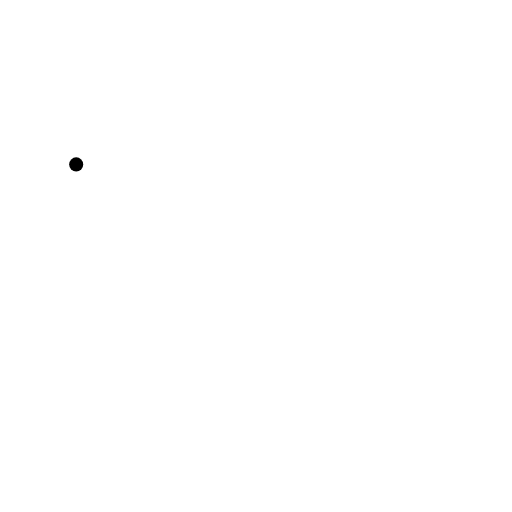
t = 0.00 s
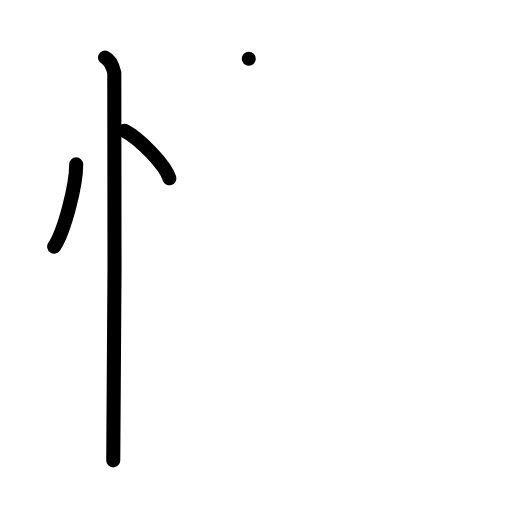
t = 3.00 s
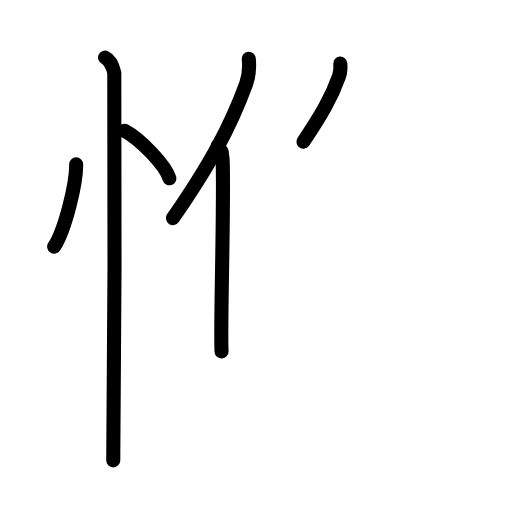
t = 6.00 s
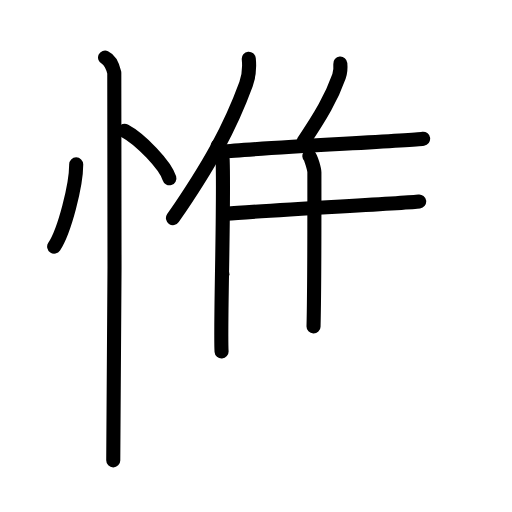
t = 9.00 s
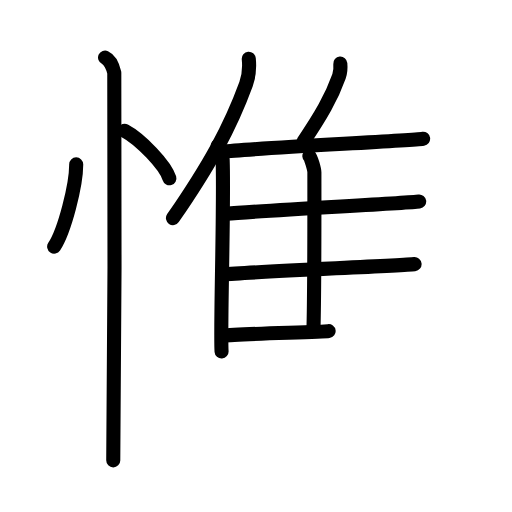
t = 10.50 s
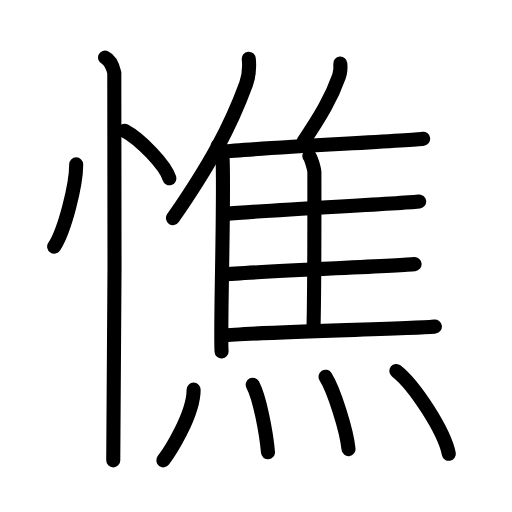
t = 15.00 s

The animated SVG that drew these frames (rendered in a browser with its animation timeline set to each time). Animation: 34 SMIL elements (animate=34); one cycle of 15.00 s.

<?xml version="1.0" encoding="UTF-8"?>
<!--
AniKanjiVG is licensed by CC-BY-SA Paul C. Sommerhoff (https://bitbucket.org/sommerhoff/anikanjivg).
AniKanjiVG uses KanjiVG which is licensed by CC-BY-SA Ulrich Apel (http://kanjivg.tagaini.net).
See also http://creativecommons.org/licenses/by-sa/3.0/
-->
<svg xmlns:kvg='http://kanjivg.tagaini.net' xmlns='http://www.w3.org/2000/svg' width='109' height='109' viewBox='0 0 109 109' style='fill:none;stroke:#000000;stroke-width:3;stroke-linecap:round;stroke-linejoin:round;' id="kvg:kanji_06194"><g id="kvg:06194" kvg:element="憔"><g id="kvg:06194-g1" kvg:element="忄" kvg:variant="true" kvg:original="心" kvg:position="left" kvg:radical="general"><path id="kvg:06194-s1" kvg:type="㇔" d="M16.22,35c0.03,4.31-2.47,14.14-4.69,17.5"><animate attributeName="d" begin="0.0s" dur="1.0s" from="M16.22,35C16.22,35,16.22,35,16.22,35" to="M16.22,35c0.03,4.31-2.47,14.14-4.69,17.5" />
</path>
<path id="kvg:06194-s2" kvg:type="㇔" d="M26.52,27.83c3.37,1.79,8.7,7.35,9.54,10.13"><animate attributeName="d" begin="1.0s" dur="1.0s" from="M26.52,27.83C26.52,27.83,26.52,27.83,26.52,27.83" to="M26.52,27.83c3.37,1.79,8.7,7.35,9.54,10.13" />
<animate attributeName="d" begin="0s" dur="1.0s" from="M-100,-100" to="M-100,-100" />
</path>
<path id="kvg:06194-s3" kvg:type="㇑" d="M22.37,12.25c1.09,0.5,1.74,2.25,1.96,3.25c0.22,1,0,76.25-0.22,82.5"><animate attributeName="d" begin="2.0s" dur="0.5s" from="M22.37,12.25C22.37,12.25,22.37,12.25,22.37,12.25" to="M22.37,12.25c1.09,0.5,1.74,2.25,1.96,3.25" />
<animate attributeName="d" begin="2.5s" dur="0.5s" from="M22.37,12.25c1.09,0.5,1.74,2.25,1.96,3.25c0,0,0,0,0,0,0" to="M22.37,12.25c1.09,0.5,1.74,2.25,1.96,3.25c0.22,1,0,76.25-0.22,82.5" />
<animate attributeName="d" begin="0s" dur="2.0s" from="M-100,-100" to="M-100,-100" />
</path>
</g>
<g id="kvg:06194-g2" kvg:element="焦" kvg:position="right"><g id="kvg:06194-g3" kvg:element="隹" kvg:position="top"><g id="kvg:06194-g4" kvg:element="亻" kvg:variant="true" kvg:original="人"><path id="kvg:06194-s4" kvg:type="㇒" d="M52.96,12.5c0.17,1.71-0.05,3.94-0.58,5.4c-3.41,9.31-7.74,17.19-15.56,28.53"><animate attributeName="d" begin="3.0s" dur="0.5s" from="M52.96,12.5C52.96,12.5,52.96,12.5,52.96,12.5" to="M52.96,12.5c0.17,1.71-0.05,3.94-0.58,5.4" />
<animate attributeName="d" begin="3.5s" dur="0.5s" from="M52.96,12.5c0.17,1.71-0.05,3.94-0.58,5.4c0,0,0,0,0,0,0" to="M52.96,12.5c0.17,1.71-0.05,3.94-0.58,5.4c-3.41,9.31-7.74,17.19-15.56,28.53" />
<animate attributeName="d" begin="0s" dur="3.0s" from="M-100,-100" to="M-100,-100" />
</path>
<path id="kvg:06194-s5" kvg:type="㇑" d="M46.37,30.98c0.47,0.71,0.99,1.74,1.03,3.04c0.34,9.82-0.55,36.2-0.23,40.81"><animate attributeName="d" begin="4.0s" dur="0.5s" from="M46.37,30.98C46.37,30.98,46.37,30.98,46.37,30.98" to="M46.37,30.98c0.47,0.71,0.99,1.74,1.03,3.04" />
<animate attributeName="d" begin="4.5s" dur="0.5s" from="M46.37,30.98c0.47,0.71,0.99,1.74,1.03,3.04c0,0,0,0,0,0,0" to="M46.37,30.98c0.47,0.71,0.99,1.74,1.03,3.04c0.34,9.82-0.55,36.2-0.23,40.81" />
<animate attributeName="d" begin="0s" dur="4.0s" from="M-100,-100" to="M-100,-100" />
</path>
</g>
<path id="kvg:06194-s6" kvg:type="㇒" d="M72.45,13.54c0.08,0.85-0.02,1.97-0.28,2.7C70.5,20.9,68.4,24.5,64.6,30.16"><animate attributeName="d" begin="5.0s" dur="0.5s" from="M72.45,13.54C72.45,13.54,72.45,13.54,72.45,13.54" to="M72.45,13.54c0.08,0.85-0.02,1.97-0.28,2.7" />
<animate attributeName="d" begin="5.5s" dur="0.5s" from="M72.45,13.54c0.08,0.85-0.02,1.97-0.28,2.7c0,0,0,0,0,0,0" to="M72.45,13.54c0.08,0.85-0.02,1.97-0.28,2.7C70.5,20.9,68.4,24.5,64.6,30.16" />
<animate attributeName="d" begin="0s" dur="5.0s" from="M-100,-100" to="M-100,-100" />
</path>
<path id="kvg:06194-s7" kvg:type="㇐b" d="M47.19,32.31c7.61-0.85,39.63-2.32,42.89-2.78"><animate attributeName="d" begin="6.0s" dur="1.0s" from="M47.19,32.31C47.19,32.31,47.19,32.31,47.19,32.31" to="M47.19,32.31c7.61-0.85,39.63-2.32,42.89-2.78" />
<animate attributeName="d" begin="0s" dur="6.0s" from="M-100,-100" to="M-100,-100" />
</path>
<path id="kvg:06194-s8" kvg:type="㇑a" d="M65.86,33.24c0.37,0.33,1.07,2.86,1.07,3.44c0,5.85,0.04,23.62-0.18,32.82"><animate attributeName="d" begin="7.0s" dur="0.5s" from="M65.86,33.24C65.86,33.24,65.86,33.24,65.86,33.24" to="M65.86,33.24c0.37,0.33,1.07,2.86,1.07,3.44" />
<animate attributeName="d" begin="7.5s" dur="0.5s" from="M65.86,33.24c0.37,0.33,1.07,2.86,1.07,3.44c0,0,0,0,0,0,0" to="M65.86,33.24c0.37,0.33,1.07,2.86,1.07,3.44c0,5.85,0.04,23.62-0.18,32.82" />
<animate attributeName="d" begin="0s" dur="7.0s" from="M-100,-100" to="M-100,-100" />
</path>
<path id="kvg:06194-s9" kvg:type="㇐b" d="M48.21,45.52c7.18-0.7,37.94-2.25,41.03-2.63"><animate attributeName="d" begin="8.0s" dur="1.0s" from="M48.21,45.52C48.21,45.52,48.21,45.52,48.21,45.52" to="M48.21,45.52c7.18-0.7,37.94-2.25,41.03-2.63" />
<animate attributeName="d" begin="0s" dur="8.0s" from="M-100,-100" to="M-100,-100" />
</path>
<path id="kvg:06194-s10" kvg:type="㇐b" d="M47.34,58.41c7.58-0.59,37.67-1.86,40.92-2.18"><animate attributeName="d" begin="9.0s" dur="1.0s" from="M47.34,58.41C47.34,58.41,47.34,58.41,47.34,58.41" to="M47.34,58.41c7.58-0.59,37.67-1.86,40.92-2.18" />
<animate attributeName="d" begin="0s" dur="9.0s" from="M-100,-100" to="M-100,-100" />
</path>
<path id="kvg:06194-s11" kvg:type="㇐b" d="M47.34,71.46c7.61-0.85,41.98-1.47,45.24-1.93"><animate attributeName="d" begin="10.0s" dur="1.0s" from="M47.34,71.46C47.34,71.46,47.34,71.46,47.34,71.46" to="M47.34,71.46c7.61-0.85,41.98-1.47,45.24-1.93" />
<animate attributeName="d" begin="0s" dur="10.0s" from="M-100,-100" to="M-100,-100" />
</path>
</g>
<g id="kvg:06194-g5" kvg:element="灬" kvg:variant="true" kvg:original="火" kvg:position="bottom"><path id="kvg:06194-s12" kvg:type="㇔" d="M41.22,82.95c0,5.45-5.28,13.5-6.45,15.05"><animate attributeName="d" begin="11.0s" dur="1.0s" from="M41.22,82.95C41.22,82.95,41.22,82.95,41.22,82.95" to="M41.22,82.95c0,5.45-5.28,13.5-6.45,15.05" />
<animate attributeName="d" begin="0s" dur="11.0s" from="M-100,-100" to="M-100,-100" />
</path>
<path id="kvg:06194-s13" kvg:type="㇔" d="M53.8,81.91c1.48,2.71,2.88,10.16,3.25,14.37"><animate attributeName="d" begin="12.0s" dur="1.0s" from="M53.8,81.91C53.8,81.91,53.8,81.91,53.8,81.91" to="M53.8,81.91c1.48,2.71,2.88,10.16,3.25,14.37" />
<animate attributeName="d" begin="0s" dur="12.0s" from="M-100,-100" to="M-100,-100" />
</path>
<path id="kvg:06194-s14" kvg:type="㇔" d="M69.3,80.2c1.73,2.72,4.47,11.19,4.9,15.42"><animate attributeName="d" begin="13.0s" dur="1.0s" from="M69.3,80.2C69.3,80.2,69.3,80.2,69.3,80.2" to="M69.3,80.2c1.73,2.72,4.47,11.19,4.9,15.42" />
<animate attributeName="d" begin="0s" dur="13.0s" from="M-100,-100" to="M-100,-100" />
</path>
<path id="kvg:06194-s15" kvg:type="㇔" d="M84.38,78.97c3.94,3.11,10.19,12.8,11.17,17.64"><animate attributeName="d" begin="14.0s" dur="1.0s" from="M84.38,78.97C84.38,78.97,84.38,78.97,84.38,78.97" to="M84.38,78.97c3.94,3.11,10.19,12.8,11.17,17.64" />
<animate attributeName="d" begin="0s" dur="14.0s" from="M-100,-100" to="M-100,-100" />
</path>
</g>
</g>
</g>
</svg>
